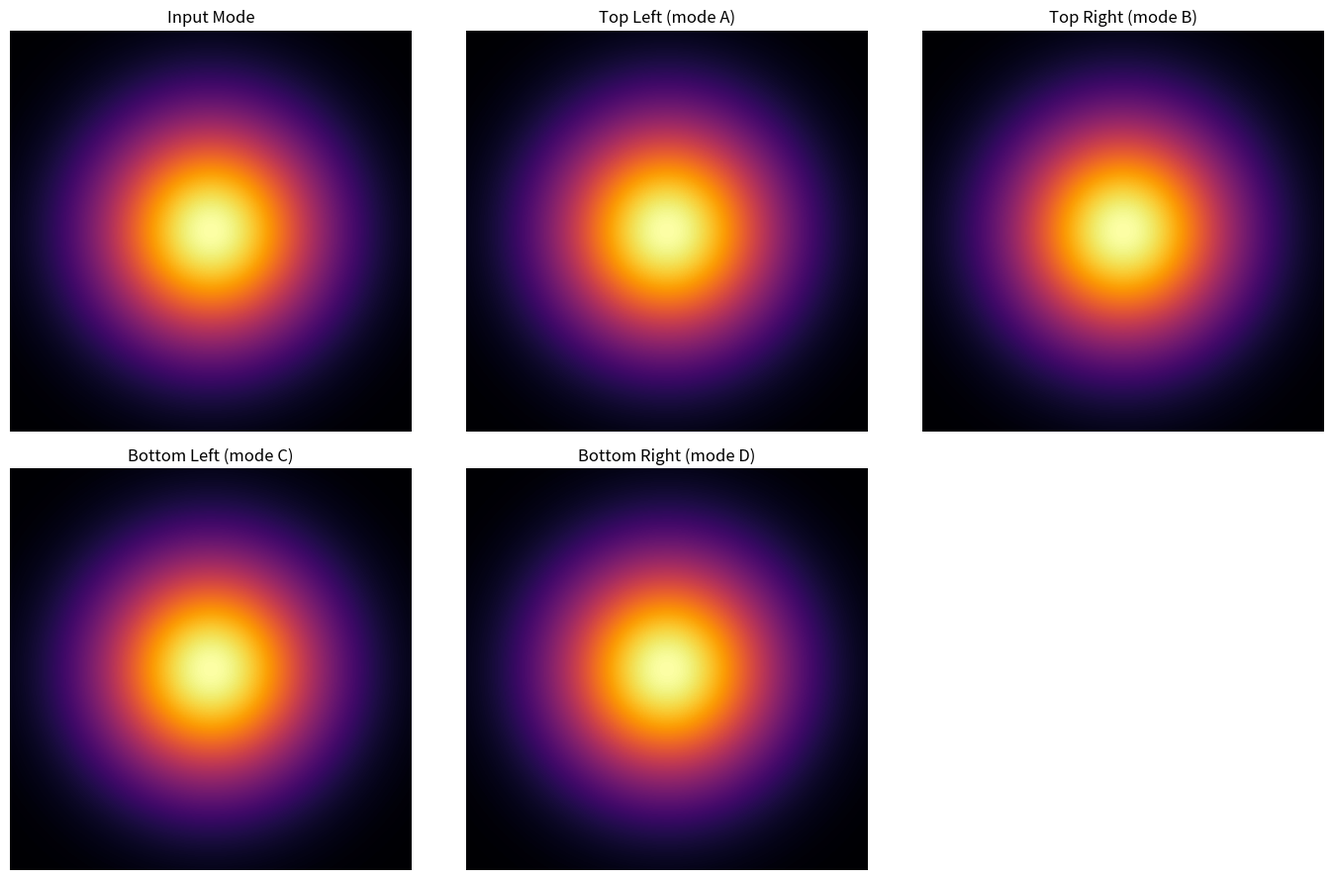

Generate this figure with matplotlib:
import numpy as np
import matplotlib.pyplot as plt

def generate_shifted_mode(Z, shift_x, shift_y):
    """Сдвиг моды через фазовый множитель e^(i(kx x + ky y))"""
    ny, nx = Z.shape
    x = np.linspace(-1, 1, nx)
    y = np.linspace(-1, 1, ny)
    X, Y = np.meshgrid(x, y)

    kx = shift_x
    ky = shift_y

    return np.abs(np.exp(1j * (kx * X + ky * Y)) * Z)

# ------------------------------
# Генерация базовой моды Z
# ------------------------------
N = 256
x = np.linspace(-1, 1, N)
y = np.linspace(-1, 1, N)
X, Y = np.meshgrid(x, y)
rho = np.sqrt(X**2 + Y**2)

# Пример — гауссиан + искажение
Z = np.exp(-3 * rho**2) * np.exp(1j * 2 * X * Y)

# ------------------------------
# Создание 4 направлений
# ------------------------------
top_left     = generate_shifted_mode(Z,  -8,  +8)
top_right    = generate_shifted_mode(Z,  +8,  +8)
bottom_left  = generate_shifted_mode(Z,  -8,  -8)
bottom_right = generate_shifted_mode(Z,  +8,  -8)

# ------------------------------
# Построение красивой фигуры
# ------------------------------
fig, ax = plt.subplots(2, 3, figsize=(14, 9))
ax = ax.ravel()

ax[0].imshow(np.abs(Z), cmap='inferno')
ax[0].set_title("Input Mode")
ax[0].axis('off')

ax[1].imshow(top_left, cmap='inferno')
ax[1].set_title("Top Left (mode A)")
ax[1].axis('off')

ax[2].imshow(top_right, cmap='inferno')
ax[2].set_title("Top Right (mode B)")
ax[2].axis('off')

ax[3].imshow(bottom_left, cmap='inferno')
ax[3].set_title("Bottom Left (mode C)")
ax[3].axis('off')

ax[4].imshow(bottom_right, cmap='inferno')
ax[4].set_title("Bottom Right (mode D)")
ax[4].axis('off')

fig.delaxes(ax[5])  # пустая ячейка

plt.tight_layout()
plt.show()
